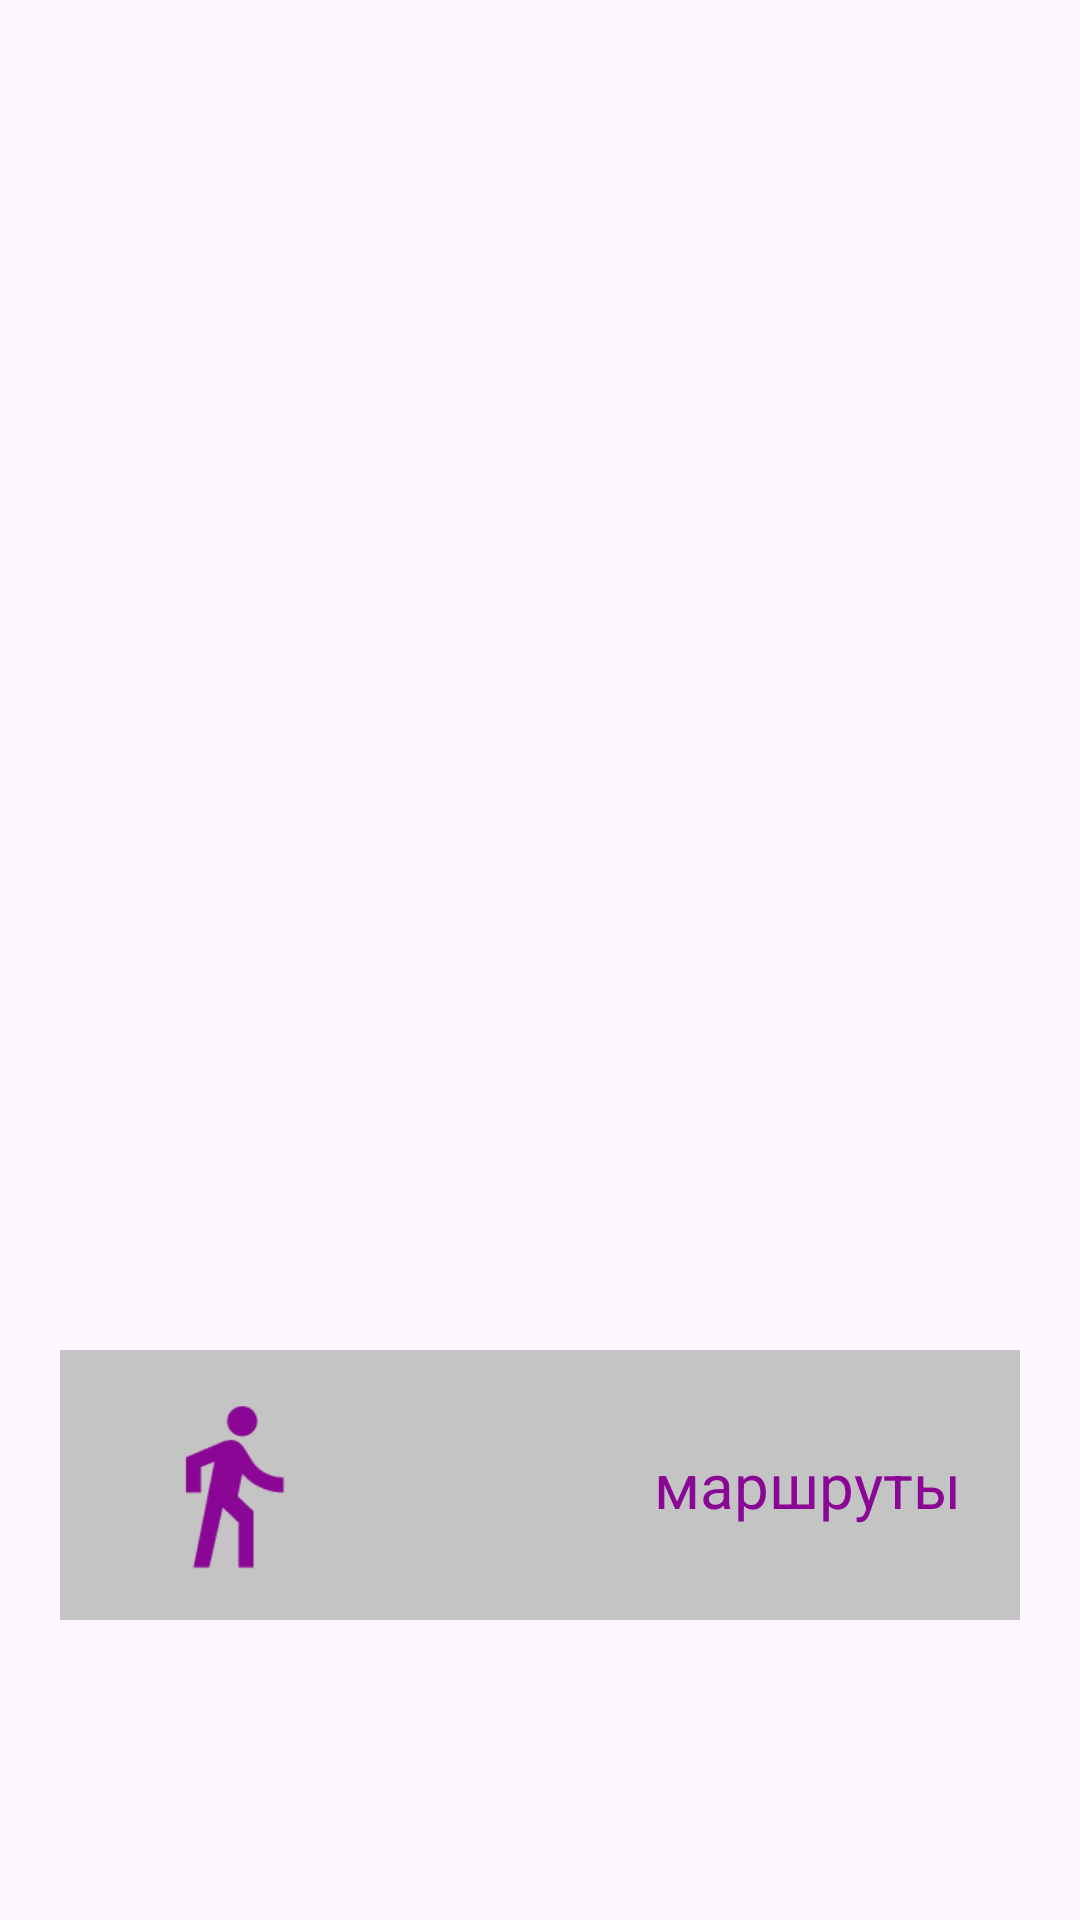

The Android layout XML behind this screen, and the referenced resources:
<!-- AndroidManifest.xml: application theme Theme.P11_Dmitriev_PR22101 -->
<!-- res/layout/activity_steps.xml -->
<?xml version="1.0" encoding="utf-8"?>
<androidx.constraintlayout.widget.ConstraintLayout xmlns:android="http://schemas.android.com/apk/res/android"
    xmlns:app="http://schemas.android.com/apk/res-auto"
    xmlns:tools="http://schemas.android.com/tools"
    android:id="@+id/main"
    android:layout_width="match_parent"
    android:layout_height="match_parent"
    tools:context=".StepsActivity">

    <LinearLayout
        android:layout_width="match_parent"
        android:layout_height="90dp"
        android:layout_marginLeft="20dp"
        android:layout_marginRight="20dp"
        android:layout_marginTop="450dp"
        android:background="#C4C4C4"
        android:orientation="horizontal"
        app:layout_constraintTop_toTopOf="parent"
        tools:layout_editor_absoluteX="24dp"
        android:onClick="onClickMapActivity">

        <ImageView
            android:layout_width="84dp"
            android:layout_height="match_parent"
            android:layout_margin="15dp"
            app:srcCompat="@drawable/map_icon"/>

        <TextView
            android:layout_width="wrap_content"
            android:layout_height="match_parent"
            android:layout_weight="1"
            android:gravity="end|center_vertical"
            android:layout_marginRight="20dp"
            android:text="маршруты"
            android:textSize="10pt"
            android:textColor="#890794"/>

    </LinearLayout>

</androidx.constraintlayout.widget.ConstraintLayout>
<!-- resources referenced by this layout -->
<resources>
  <!-- drawable map_icon: png bitmap (drawable, 2401 bytes) -->
  <style name="Theme.P11_Dmitriev_PR22101" parent="Base.Theme.P11_Dmitriev_PR22101" />
  <style name="Base.Theme.P11_Dmitriev_PR22101" parent="Theme.Material3.DayNight.NoActionBar">
          
          
      </style>
</resources>
